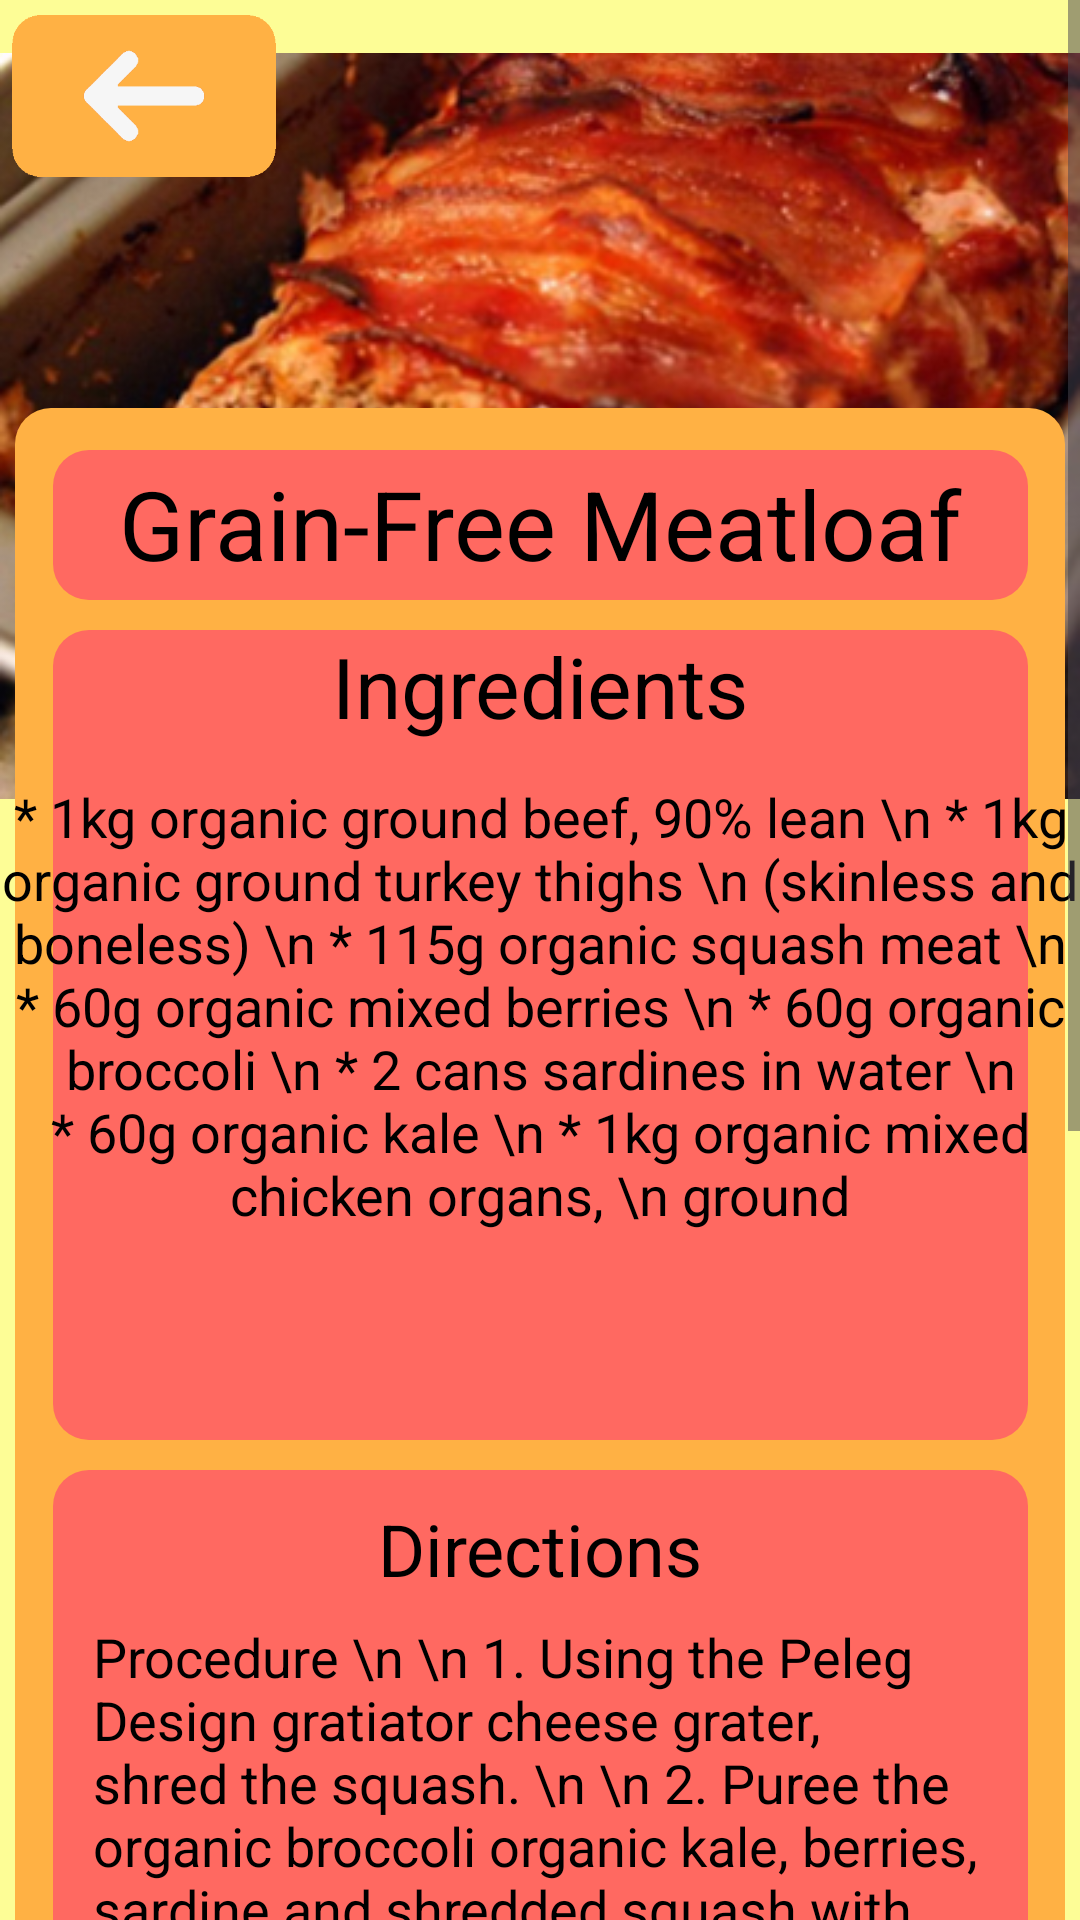

This screen was rendered from an Android layout file. Write that file and the resources it references.
<!-- AndroidManifest.xml: application theme Theme.AlagatKalinga -->
<!-- res/layout/activity_cat_recipe6.xml -->
<?xml version="1.0" encoding="utf-8"?>
<ScrollView
    xmlns:android="http://schemas.android.com/apk/res/android"
    xmlns:app="http://schemas.android.com/apk/res-auto"
    xmlns:tools="http://schemas.android.com/tools"
    android:layout_width="match_parent"
    android:layout_height="match_parent">

    <androidx.constraintlayout.widget.ConstraintLayout
        android:id="@+id/rootLayout"
        android:layout_width="match_parent"
        android:layout_height="match_parent"
        android:background="@color/lightyellow">


        <ImageView
            android:id="@+id/Catfood6"
            android:layout_width="wrap_content"
            android:layout_height="wrap_content"
            android:src="@drawable/catfoodpic6"
            app:layout_constraintBottom_toBottomOf="parent"
            app:layout_constraintEnd_toEndOf="parent"
            app:layout_constraintHorizontal_bias="0.0"
            app:layout_constraintStart_toStartOf="parent"
            app:layout_constraintTop_toTopOf="parent"
            app:layout_constraintVertical_bias="0.0" />

        <View
            android:layout_width="350dp"
            android:layout_height="950dp"
            android:background="@drawable/dogfoodbg1"
            app:layout_constraintTop_toTopOf="@id/Catfood6"
            app:layout_constraintStart_toStartOf="parent"
            app:layout_constraintEnd_toEndOf="parent"
            android:layout_marginTop="136dp"/>
        <View
            android:layout_width="325dp"
            android:layout_height="50dp"
            android:background="@drawable/titlefoodbg"
            android:layout_marginTop="150dp"
            app:layout_constraintTop_toTopOf="@+id/Catfood6"
            app:layout_constraintStart_toStartOf="parent"
            app:layout_constraintEnd_toEndOf="parent" />
        <TextView
            android:layout_width="wrap_content"
            android:layout_height="wrap_content"
            app:layout_constraintTop_toTopOf="@id/Catfood6"
            app:layout_constraintStart_toStartOf="parent"
            app:layout_constraintEnd_toEndOf="parent"
            android:layout_marginTop="153dp"
            android:text="Grain-Free Meatloaf"
            android:textColor="@color/black"
            android:textSize="32dp"/>

        <View
            android:layout_width="325dp"
            android:layout_height="270dp"
            android:background="@drawable/titlefoodbg"
            android:layout_marginTop="210dp"
            app:layout_constraintTop_toTopOf="@+id/Catfood6"
            app:layout_constraintStart_toStartOf="parent"
            app:layout_constraintEnd_toEndOf="parent" />

        <TextView
            android:layout_width="wrap_content"
            android:layout_height="wrap_content"
            app:layout_constraintTop_toTopOf="@id/Catfood6"
            app:layout_constraintStart_toStartOf="parent"
            app:layout_constraintEnd_toEndOf="parent"
            android:layout_marginTop="210dp"
            android:text="Ingredients"
            android:textColor="@color/black"
            android:textSize="28dp"/>

        <TextView
            android:layout_width="wrap_content"
            android:layout_height="wrap_content"
            app:layout_constraintTop_toTopOf="@id/Catfood6"
            app:layout_constraintStart_toStartOf="parent"
            app:layout_constraintEnd_toEndOf="parent"
            android:layout_marginTop="260dp"
            android:text="* 1kg organic ground beef, 90% lean
\n * 1kg organic ground turkey thighs \n (skinless and boneless)
\n * 115g organic squash meat
\n * 60g organic mixed berries
\n * 60g organic broccoli
\n * 2 cans sardines in water
\n * 60g organic kale
\n * 1kg organic mixed chicken organs, \n ground"
            android:textColor="@color/black"
            android:textSize="18sp"
            android:textAlignment="center"/>

        <View
            android:layout_width="325dp"
            android:layout_height="550dp"
            android:background="@drawable/titlefoodbg"
            android:layout_marginTop="490dp"
            app:layout_constraintTop_toTopOf="@+id/Catfood6"
            app:layout_constraintStart_toStartOf="parent"
            app:layout_constraintEnd_toEndOf="parent" />


        <TextView
            android:layout_width="wrap_content"
            android:layout_height="wrap_content"
            android:layout_marginTop="500dp"
            android:text="Directions"
            android:textColor="@color/black"
            android:textSize="24dp"
            app:layout_constraintEnd_toEndOf="parent"
            app:layout_constraintStart_toStartOf="parent"
            app:layout_constraintTop_toTopOf="@id/Catfood6" />

        <TextView
            android:layout_width="298dp"
            android:layout_height="500dp"
            android:layout_marginTop="540dp"
            android:text="Procedure
\n \n 1. Using the Peleg Design gratiator cheese grater, shred the squash.
\n \n 2. Puree the organic broccoli organic kale, berries, sardine and shredded squash with a food processor
\n \n 3. Place the ground meat into a large mixing bowl and add the pureed vegetable and fruit mixture. Mix everything together until it’s well incorporated. 
\n \n 4. Pour the mixture into a ceramic baking dish and bake in the oven for 60 minutes
\n \n 5. Allow it to cool fully before dividing it into 17 portions. Freeze the excess in the baking dish"
            android:textColor="@color/black"
            android:textSize="18sp"
            app:layout_constraintEnd_toEndOf="parent"
            app:layout_constraintStart_toStartOf="parent"
            app:layout_constraintTop_toTopOf="@id/Catfood6" />

        <ImageView
            android:id="@+id/CatBackRed6"
            android:layout_width="88dp"
            android:layout_height="56dp"
            android:layout_marginStart="4dp"
            android:layout_marginTop="4dp"
            android:clickable="true"
            android:contentDescription="CatBackRed6"
            android:onClick="onCatBackRed6Click"
            android:src="@drawable/backred"
            app:layout_constraintStart_toStartOf="parent"
            app:layout_constraintTop_toTopOf="parent"
            app:layout_constraintVertical_weight="5"
            tools:ignore="ContentDescription" />



    </androidx.constraintlayout.widget.ConstraintLayout>
</ScrollView>
<!-- resources referenced by this layout -->
<resources>
  <color name="black">#FF000000</color>
  <color name="lightyellow">#FDFD96</color>
  <!-- drawable backred: png bitmap (drawable, 6154 bytes) -->
  <!-- drawable catfoodpic6: jpg bitmap (drawable, 124451 bytes) -->
  <!-- drawable dogfoodbg1 (drawable) -->
  <?xml version="1.0" encoding="utf-8"?>
  <shape xmlns:android="http://schemas.android.com/apk/res/android"
      android:shape="rectangle">
      <corners android:radius="12dp"/>
      <solid android:color="@color/orangeyellow"/>
  
  
  </shape>
  <!-- drawable titlefoodbg (drawable) -->
  <?xml version="1.0" encoding="utf-8"?>
  <shape xmlns:android="http://schemas.android.com/apk/res/android"
      android:shape="rectangle">
      <corners android:radius="12dp"/>
      <solid android:color="@color/red"/>
  
  
  </shape>
  <style name="Theme.AlagatKalinga" parent="Base.Theme.AlagatKalinga" />
  <color name="orangeyellow">#FFB144</color>
  <color name="red">#FF6961</color>
  <style name="Base.Theme.AlagatKalinga" parent="Theme.Material3.DayNight.NoActionBar">
          <item name="colorPrimary">@color/darkpurple</item>
          
          
      </style>
  <color name="darkpurple">#6750a4</color>
</resources>
